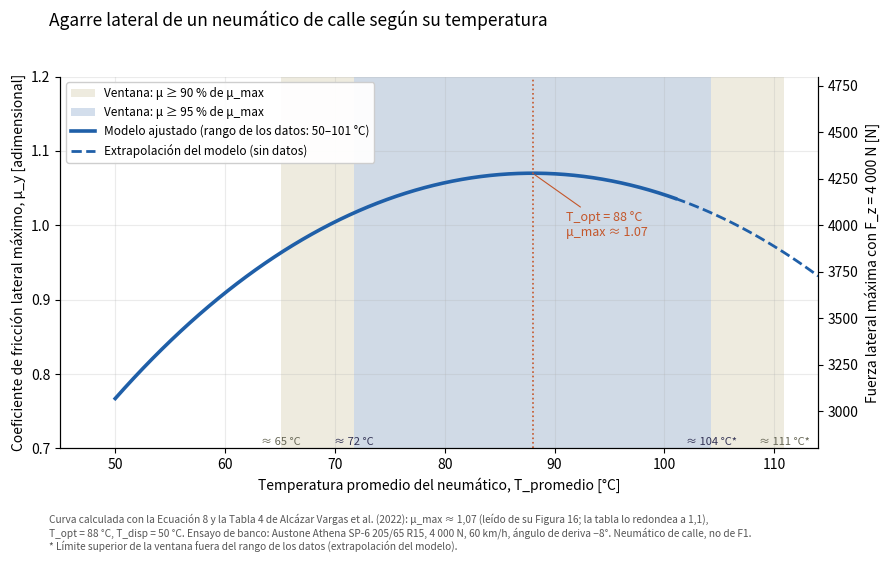

Generate this figure with matplotlib:
"""Curva de agarre lateral vs temperatura (Alcázar Vargas et al., 2022, Ec. 8).
mu_y(T) = mu_max + [1 - cosh((T - T_opt)/T_disp)]
Coeficientes: Tabla 4 (T_opt = 88 °C, T_disp = 50 °C); mu_max ≈ 1,07 leído del máximo del ajuste en la Figura 16
(la Tabla 4 lo redondea a 1,1). Rango de los datos de la Figura 16: ≈ 50 a ≈ 101 °C."""
import numpy as np
import matplotlib
matplotlib.use("Agg")
import matplotlib.pyplot as plt

MU_MAX, T_OPT, T_DISP = 1.07, 88.0, 50.0
T_MIN_DATA, T_MAX_DATA = 50.0, 101.0
FZ = 4000.0  # N, carga vertical del ensayo

mu = lambda T: MU_MAX + (1 - np.cosh((np.asarray(T) - T_OPT) / T_DISP))

def ventana(frac):
    x = np.arccosh(1 + MU_MAX * (1 - frac))
    return T_OPT - x * T_DISP, T_OPT + x * T_DISP

w95, w90 = ventana(0.95), ventana(0.90)
print("mu(T):", {int(t): round(float(mu(t)), 3) for t in (50, 55, 60, 70, 80, 88, 90, 100, 101)})
print("ventana >=95%:", [round(v, 1) for v in w95], "| >=90%:", [round(v, 1) for v in w90])
print("Fy,max a 50 °C y 88 °C [N]:", round(float(mu(50)) * FZ), round(float(mu(88)) * FZ), "| aumento %:", round((mu(88) / mu(50) - 1) * 100, 1))

T_in = np.linspace(T_MIN_DATA, T_MAX_DATA, 300)
T_ex = np.linspace(T_MAX_DATA, 114, 100)

plt.rcParams.update({"font.size": 10, "axes.spines.top": False, "axes.grid": True, "grid.alpha": .25})
fig, ax = plt.subplots(figsize=(9, 5.6))
ax.axvspan(w90[0], w90[1], color="#e8e3d2", alpha=.7, lw=0, label="Ventana: μ ≥ 90 % de μ_max")
ax.axvspan(w95[0], w95[1], color="#c9d6e8", alpha=.8, lw=0, label="Ventana: μ ≥ 95 % de μ_max")
ax.plot(T_in, mu(T_in), color="#1f5fa8", lw=2.6, label="Modelo ajustado (rango de los datos: 50–101 °C)")
ax.plot(T_ex, mu(T_ex), color="#1f5fa8", lw=2.0, ls="--", label="Extrapolación del modelo (sin datos)")
ax.axvline(T_OPT, color="#c4562a", lw=1.2, ls=":")
ax.annotate(f"T_opt = {T_OPT:.0f} °C\nμ_max ≈ {MU_MAX:.2f}", (T_OPT, MU_MAX), xytext=(T_OPT + 3, 0.985),
            fontsize=9, color="#c4562a", arrowprops=dict(arrowstyle="-", color="#c4562a", lw=.8))
ax.annotate(f"≈ {w95[0]:.0f} °C", (w95[0], 0.705), ha="center", fontsize=8, color="#335")
ax.annotate(f"≈ {w90[0]:.0f} °C", (w90[0], 0.705), ha="center", fontsize=8, color="#665")
ax.annotate(f"≈ {w95[1]:.0f} °C*", (w95[1], 0.705), ha="center", fontsize=8, color="#335")
ax.annotate(f"≈ {w90[1]:.0f} °C*", (w90[1], 0.705), ha="center", fontsize=8, color="#665")
ax.set_xlim(45, 114); ax.set_ylim(0.70, 1.20)
ax.set_xlabel("Temperatura promedio del neumático, T_promedio [°C]")
ax.set_ylabel("Coeficiente de fricción lateral máximo, μ_y [adimensional]")
ax.legend(loc="upper left", fontsize=8.5, frameon=True, framealpha=.95)

ax2 = ax.twinx(); ax2.spines["right"].set_visible(True); ax2.grid(False)
ax2.set_ylim(0.70 * FZ, 1.20 * FZ)
ax2.set_ylabel(f"Fuerza lateral máxima con F_z = {FZ:,.0f} N [N]".replace(",", " "))

fig.suptitle("Agarre lateral de un neumático de calle según su temperatura", x=0.06, ha="left", fontsize=12.5)
fig.text(0.06, 0.012,
    "Curva calculada con la Ecuación 8 y la Tabla 4 de Alcázar Vargas et al. (2022): μ_max ≈ 1,07 (leído de su Figura 16; la tabla lo redondea a 1,1),\n"
    "T_opt = 88 °C, T_disp = 50 °C. Ensayo de banco: Austone Athena SP-6 205/65 R15, 4 000 N, 60 km/h, ángulo de deriva −8°. Neumático de calle, no de F1.\n"
    "* Límite superior de la ventana fuera del rango de los datos (extrapolación del modelo).",
    fontsize=7.3, color="#555", va="bottom")
fig.tight_layout(rect=[0, 0.09, 1, 0.96])
fig.savefig("tema4_agarre_vs_temperatura.png", dpi=170)
